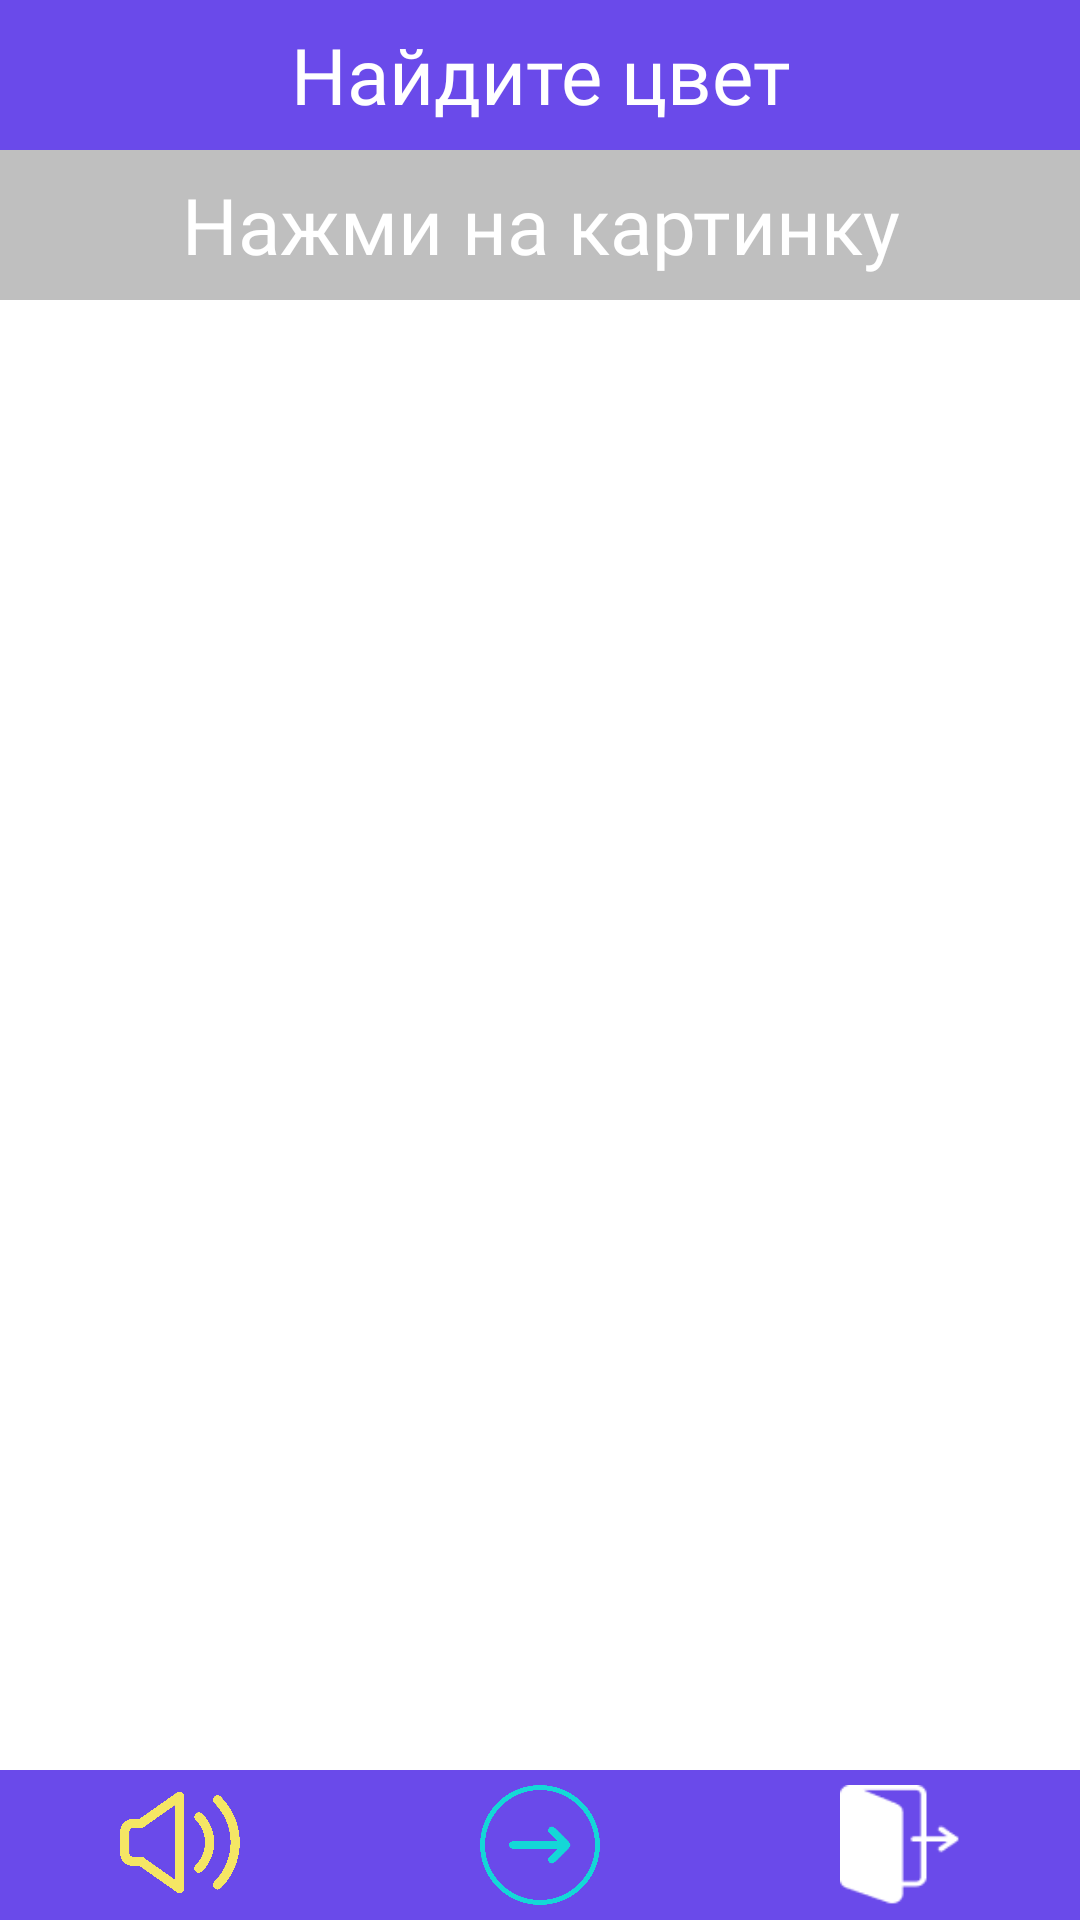

Write the Android layout XML for this screen, with the resource values it uses.
<!-- AndroidManifest.xml: application theme Theme.ColorLearn -->
<!-- res/layout/activity_picture.xml -->
<?xml version="1.0" encoding="utf-8"?>
<LinearLayout xmlns:android="http://schemas.android.com/apk/res/android"
    xmlns:app="http://schemas.android.com/apk/res-auto"
    xmlns:tools="http://schemas.android.com/tools"
    android:layout_width="match_parent"
    android:layout_height="match_parent"
    android:orientation="vertical"
    tools:context=".PictureActivity">

    <LinearLayout
        android:id="@+id/layoutCameraFindColor"
        android:layout_width="match_parent"
        android:layout_height="50dp"
        android:background="@color/purple_dark"
        android:gravity="center"
        android:orientation="horizontal"
        android:paddingHorizontal="5dp">

        <TextView
            android:id="@+id/txtPictureFindColor"
            android:layout_width="wrap_content"
            android:layout_height="wrap_content"
            android:layout_marginLeft="40dp"
            android:layout_weight="1"
            android:fontFamily="@font/bahnschrift"
            android:gravity="center"
            android:text="Найдите цвет"
            android:textColor="@color/white"
            android:textSize="26sp" />

        <ImageView
            android:id="@+id/imgPictureFindColor"
            android:layout_width="40dp"
            android:layout_height="40dp" />

    </LinearLayout>

    <LinearLayout
        android:layout_width="match_parent"
        android:layout_height="50dp"
        android:background="#40000000"
        android:gravity="center"
        android:orientation="horizontal"
        android:paddingHorizontal="5dp">

        <TextView
            android:id="@+id/txtPictureCurrentColor"
            android:layout_width="match_parent"
            android:layout_height="wrap_content"
            android:layout_marginLeft="40dp"
            android:layout_weight="1"
            android:fontFamily="@font/bahnschrift"
            android:gravity="center"
            android:paddingHorizontal="5dp"
            android:text="Нажми на картинку"
            android:textColor="@color/white"
            android:textSize="26sp" />

        <ImageView
            android:id="@+id/imgPictureCurrentColor"
            android:layout_width="40dp"
            android:layout_height="40dp" />

    </LinearLayout>

    <ImageView
        android:id="@+id/imgPicturePlaceholder"
        android:layout_width="match_parent"
        android:layout_height="0dp"
        android:layout_weight="1"
        android:background="@color/white"
        android:scaleType="fitCenter" />

    <LinearLayout
        android:layout_width="match_parent"
        android:layout_height="50dp"
        android:background="@color/purple_dark"
        android:orientation="horizontal">

        <ImageButton
            android:id="@+id/btnPictureVoice"
            android:layout_width="0dp"
            android:layout_height="match_parent"
            android:layout_weight="1"
            android:background="#00FFFFFF"
            android:paddingVertical="5dp"
            android:scaleType="fitCenter"
            app:srcCompat="@drawable/voice" />

        <ImageButton
            android:id="@+id/btnPictureNext"
            android:layout_width="0dp"
            android:layout_height="match_parent"
            android:layout_weight="1"
            android:background="#00FFFFFF"
            android:paddingVertical="5dp"
            android:scaleType="fitCenter"
            app:srcCompat="@drawable/next" />

        <ImageButton
            android:id="@+id/btnPictureExit"
            android:layout_width="0dp"
            android:layout_height="match_parent"
            android:layout_weight="1"
            android:background="#00FFFFFF"
            android:paddingVertical="5dp"
            android:scaleType="fitCenter"
            app:srcCompat="@drawable/exit" />

    </LinearLayout>

</LinearLayout>
<!-- resources referenced by this layout -->
<resources>
  <color name="purple_dark">#FF6A4AEA</color>
  <color name="white">#FFFFFFFF</color>
  <!-- drawable exit: png bitmap (drawable, 917 bytes) -->
  <!-- drawable next: png bitmap (drawable, 13466 bytes) -->
  <!-- drawable voice: png bitmap (drawable, 104982 bytes) -->
  <style name="Theme.ColorLearn" parent="Theme.MaterialComponents.DayNight.NoActionBar">
          
          <item name="colorPrimary">@color/purple_500</item>
          <item name="colorPrimaryVariant">@color/purple_700</item>
          <item name="colorOnPrimary">@color/white</item>
          
          <item name="colorSecondary">@color/teal_200</item>
          <item name="colorSecondaryVariant">@color/teal_700</item>
          <item name="colorOnSecondary">@color/black</item>
          
          <item name="android:statusBarColor">?attr/colorPrimaryVariant</item>
          
      </style>
  <color name="purple_500">#FF6200EE</color>
  <color name="purple_700">#FF3700B3</color>
  <color name="teal_200">#FF03DAC5</color>
  <color name="teal_700">#FF018786</color>
  <color name="black">#FF000000</color>
</resources>
